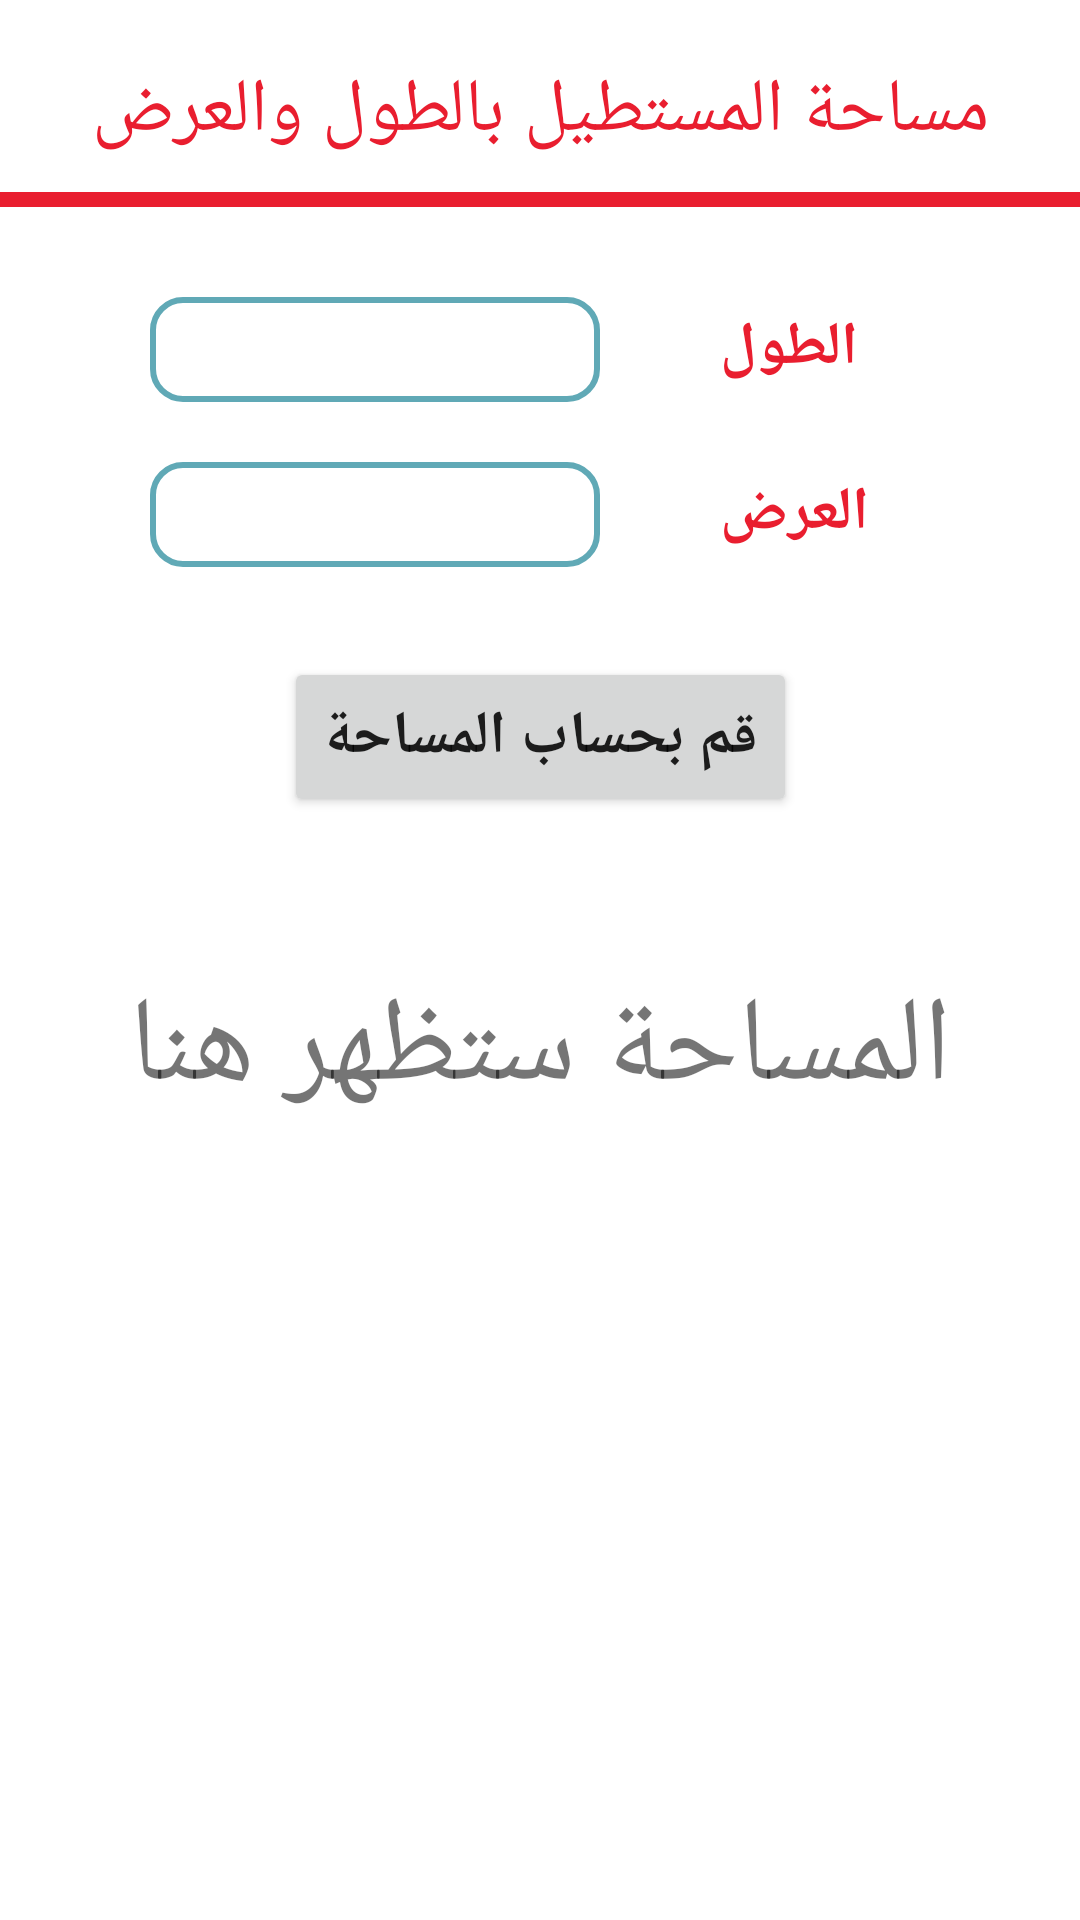

Write the Android layout XML for this screen, with the resource values it uses.
<!-- AndroidManifest.xml: application theme Theme.Abrag -->
<!-- res/layout/activity_rect_width_height.xml -->
<?xml version="1.0" encoding="utf-8"?>
<androidx.constraintlayout.widget.ConstraintLayout
    xmlns:android="http://schemas.android.com/apk/res/android"
    xmlns:app="http://schemas.android.com/apk/res-auto"
    xmlns:tools="http://schemas.android.com/tools"
    android:layout_width="match_parent"
    android:layout_height="match_parent"
    tools:context="com.azim.abrag.rectangle.AreaWidthHeight">

    <TextView
        android:id="@+id/activ_title"
        android:layout_width="wrap_content"
        android:layout_height="wrap_content"
        android:text="مساحة المستطيل بالطول والعرض"
        android:textColor="@color/red"
        android:textSize="25sp"
        android:layout_marginTop="20sp"
        app:layout_constraintTop_toTopOf="parent"
        app:layout_constraintLeft_toLeftOf="parent"
        app:layout_constraintRight_toRightOf="parent"
        />

    <LinearLayout
        android:id="@+id/line_1"
        android:layout_width="match_parent"
        android:layout_height="wrap_content"
        android:orientation="vertical"
        app:layout_constraintTop_toBottomOf="@id/activ_title"
        app:layout_constraintLeft_toLeftOf="parent"
        app:layout_constraintRight_toRightOf="parent"
        >
        <View
            android:layout_width="match_parent"
            android:layout_height="5dp"
            android:layout_marginTop="10sp"
            android:background="@color/red" />
    </LinearLayout>

    <LinearLayout
        android:id="@+id/box1"
        android:layout_width="match_parent"
        android:layout_height="wrap_content"
        android:layout_marginTop="30sp"
        app:layout_constraintTop_toBottomOf="@id/line_1"
        app:layout_constraintLeft_toLeftOf="parent"
        app:layout_constraintRight_toRightOf="parent"
        android:textDirection="locale"
        android:orientation="horizontal"
        >
        <EditText
            android:id="@+id/len"
            android:layout_marginStart="50sp"
            android:layout_marginEnd="40sp"
            android:layout_width="150sp"
            android:layout_height="35sp"
            android:paddingStart="12dp"
            android:paddingEnd="12dp"
            android:inputType="numberDecimal"
            android:textStyle="bold"
            android:fontFamily="monospace"
            android:background="@drawable/edit_text_design"
            />
        <TextView
            android:layout_width="wrap_content"
            android:layout_height="wrap_content"
            android:text="الطول"
            android:layout_marginEnd="10sp"
            android:textSize="20sp"
            android:textColor="@color/red"
            android:textStyle="bold"
            />

    </LinearLayout>

    <LinearLayout
        android:id="@+id/box2"
        android:layout_width="match_parent"
        android:layout_height="wrap_content"
        android:layout_marginTop="20sp"
        app:layout_constraintTop_toBottomOf="@id/box1"
        app:layout_constraintLeft_toLeftOf="parent"
        app:layout_constraintRight_toRightOf="parent"
        android:textDirection="locale"
        android:orientation="horizontal"
        >
        <EditText
            android:id="@+id/wid"
            android:layout_marginStart="50sp"
            android:layout_marginEnd="40sp"
            android:layout_width="150sp"
            android:paddingStart="12dp"
            android:paddingEnd="12dp"
            android:inputType="numberDecimal"
            android:textStyle="bold"
            android:fontFamily="monospace"
            android:background="@drawable/edit_text_design"
            android:layout_height="35sp"/>
        <TextView
            android:layout_width="wrap_content"
            android:layout_height="wrap_content"
            android:text="العرض"
            android:layout_marginEnd="10sp"
            android:textSize="20sp"
            android:textColor="@color/red"
            android:textStyle="bold"
            />

    </LinearLayout>

    <Button
        android:id="@+id/calc_btn_wh"
        android:layout_width="wrap_content"
        android:layout_height="wrap_content"
        android:layout_marginTop="30sp"
        android:text = "قم بحساب المساحة"
        android:padding="13sp"
        android:textSize="20sp"
        android:textStyle="bold"
        app:layout_constraintTop_toBottomOf="@id/box2"
        app:layout_constraintLeft_toLeftOf="parent"
        app:layout_constraintRight_toRightOf="parent"
        />
    <TextView
        android:id="@+id/res_calc_area_wl"
        android:layout_width="wrap_content"
        android:layout_height="wrap_content"
        android:layout_marginTop="50sp"
        android:text="المساحة ستظهر هنا"
        android:textSize="40sp"
        app:layout_constraintTop_toBottomOf="@id/calc_btn_wh"
        app:layout_constraintLeft_toLeftOf="parent"
        app:layout_constraintRight_toRightOf="parent"
        />
</androidx.constraintlayout.widget.ConstraintLayout>
<!-- resources referenced by this layout -->
<resources>
  <color name="red">#E91E2F</color>
  <!-- drawable edit_text_design (drawable) -->
  <?xml version="1.0" encoding="utf-8"?>
  <selector xmlns:android="http://schemas.android.com/apk/res/android">
      <item android:state_enabled="true" android:state_focused="true">
          <shape android:shape="rectangle">
              <solid android:color="@color/white" />
              <corners android:radius="10dp"/>
              <stroke android:color="@color/red" android:width="4dp"/>
          </shape>
      </item>
  
      <item android:state_enabled="true">
          <shape android:shape="rectangle">
              <solid android:color="@color/white" />
              <corners android:radius="10dp"/>
              <stroke android:color="@color/gray" android:width="2dp"/>
          </shape>
      </item>
  
  
  </selector>
  <style name="Theme.Abrag" parent="Theme.MaterialComponents.Light.DarkActionBar">
          
          <item name="colorPrimary">@color/red</item>
          <item name="colorPrimaryVariant">@color/white</item>
          <item name="colorOnPrimary">@color/white</item>
          
          <item name="colorSecondary">@color/white</item>
          <item name="colorSecondaryVariant">@color/white</item>
          <item name="colorOnSecondary">@color/white</item>
          
          <item name="android:statusBarColor">?attr/colorPrimaryVariant</item>
          
          <item name="windowActionBar">false</item>
          <item name="windowNoTitle">true</item>
          <item name="android:windowFullscreen">true</item>
      </style>
  <color name="white">#FFFFFFFF</color>
  <color name="gray">#60A9B6</color>
</resources>
